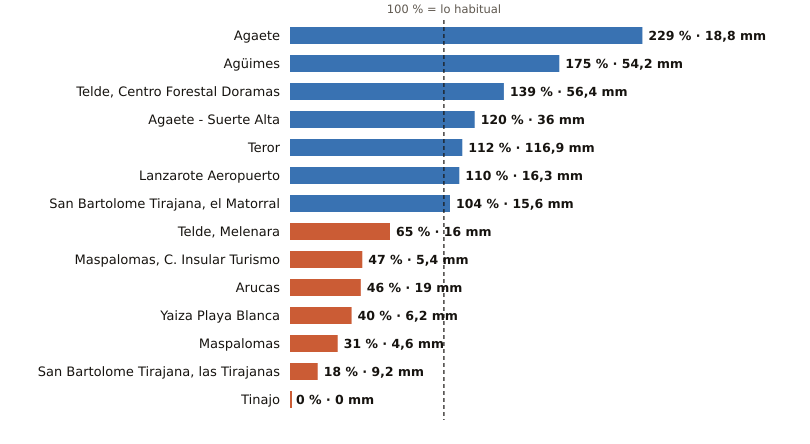

The table this chart was drawn from, first rows:
estacion, provincia, indicativo, mm_otono, referencia_mm, pct, periodo_referencia, hasta, hora
Agaete, Las Palmas, C619X, 18.8, 8.2, 229, 2009-2025, 2026-11-01, 14
Agüimes, Las Palmas, C648C, 54.2, 30.9, 175, 2009-2025, 2026-11-01, 13
Telde, Centro Forestal Doramas, Las Palmas, C648N, 56.4, 40.6, 139, 1991-2020, 2026-11-01, 14
Agaete - Suerte Alta, Las Palmas, C668V, 36.0, 30.1, 120, 1991-2025, 2026-11-01, 13
Teror, Las Palmas, C656V, 116.9, 104.6, 112, 1993-2025, 2026-11-01, 13
Lanzarote Aeropuerto, Las Palmas, C029O, 16.3, 14.8, 110, 1991-2020, 2026-11-01, 14
San Bartolome Tirajana, el Matorral, Las Palmas, C639U, 15.6, 15.0, 104, 1991-2020, 2026-11-01, 14
Telde, Melenara, Las Palmas, C649R, 16.0, 24.8, 65, 2009-2025, 2026-11-01, 14
Maspalomas, C. Insular Turismo, Las Palmas, C639M, 5.4, 11.4, 47, 1991-2020, 2026-11-01, 14
Arucas, Las Palmas, C669B, 19.0, 41.5, 46, 2009-2025, 2026-11-01, 13
Yaiza Playa Blanca, Las Palmas, C019V, 6.2, 15.5, 40, 1991-2020, 2026-11-01, 13
Maspalomas, Las Palmas, C689E, 4.6, 14.8, 31, 1991-2020, 2026-11-01, 14
San Bartolome Tirajana, las Tirajanas, Las Palmas, C635B, 9.2, 51.7, 18, 2009-2025, 2026-11-01, 14
Tinajo, Las Palmas, C048W, 0.0, 15.3, 0, 2010-2025, 2026-11-01, 13
